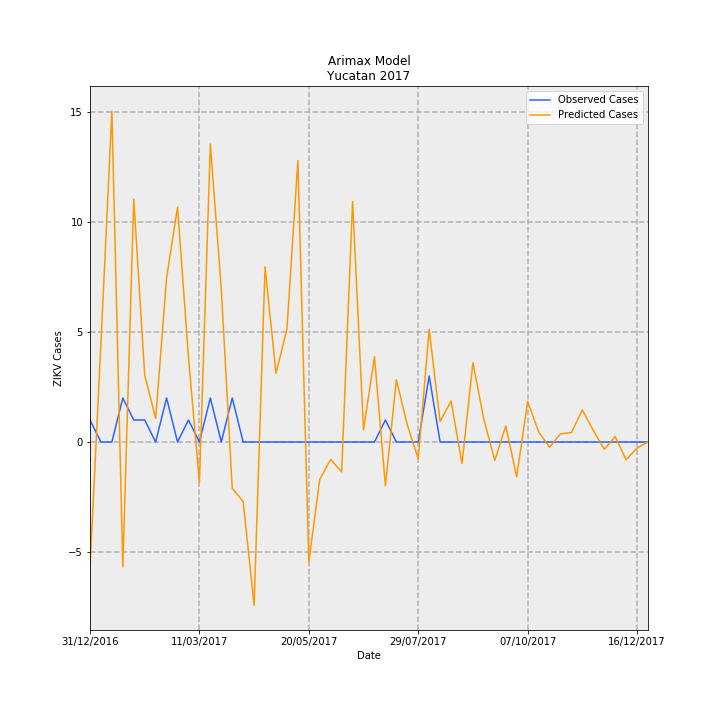

Source data for this figure (header and first rows):
Date, predictions_incidence, observed_incidence, Predicted Cases, Observed Cases, error
31/12/2016, -0.273, 0.04768, -5.726, 1, 6.726
07/01/2017, 0.2144, 0.0, 4.495, 0.0, -4.495
14/01/2017, 0.7167, 0.0, 15.03, 0.0, -15.03
21/01/2017, -0.2709, 0.09537, -5.681, 2, 7.681
28/01/2017, 0.5263, 0.04768, 11.04, 1, -10.04
04/02/2017, 0.1448, 0.04768, 3.037, 1, -2.037
11/02/2017, 0.05134, 0.0, 1.077, 0.0, -1.077
18/02/2017, 0.3553, 0.09537, 7.45, 2, -5.45
25/02/2017, 0.5086, 0.0, 10.67, 0.0, -10.67
04/03/2017, 0.184, 0.04768, 3.858, 1, -2.858
11/03/2017, -0.08796, 0.0, -1.845, 0.0, 1.845
18/03/2017, 0.6455, 0.09537, 13.54, 2, -11.54
25/03/2017, 0.3306, 0.0, 6.934, 0.0, -6.934
01/04/2017, -0.09994, 0.09537, -2.096, 2, 4.096
08/04/2017, -0.1292, 0.0, -2.71, 0.0, 2.71
15/04/2017, -0.3536, 0.0, -7.416, 0.0, 7.416
22/04/2017, 0.3793, 0.0, 7.954, 0.0, -7.954
29/04/2017, 0.1489, 0.0, 3.123, 0.0, -3.123
06/05/2017, 0.2447, 0.0, 5.133, 0.0, -5.133
13/05/2017, 0.6099, 0.0, 12.79, 0.0, -12.79
20/05/2017, -0.2601, 0.0, -5.455, 0.0, 5.455
27/05/2017, -0.08062, 0.0, -1.691, 0.0, 1.691
03/06/2017, -0.03783, 0.0, -0.7933, 0.0, 0.7933
10/06/2017, -0.06462, 0.0, -1.355, 0.0, 1.355
17/06/2017, 0.5211, 0.0, 10.93, 0.0, -10.93
24/06/2017, 0.02631, 0.0, 0.5517, 0.0, -0.5517
01/07/2017, 0.1846, 0.0, 3.872, 0.0, -3.872
08/07/2017, -0.09488, 0.04768, -1.99, 1, 2.99
15/07/2017, 0.1348, 0.0, 2.827, 0.0, -2.827
22/07/2017, 0.03691, 0.0, 0.774, 0.0, -0.774
29/07/2017, -0.03622, 0.0, -0.7596, 0.0, 0.7596
05/08/2017, 0.2438, 0.143, 5.113, 3.0, -2.113
12/08/2017, 0.04447, 0.0, 0.9326, 0.0, -0.9326
19/08/2017, 0.08882, 0.0, 1.863, 0.0, -1.863
26/08/2017, -0.04662, 0.0, -0.9777, 0.0, 0.9777
02/09/2017, 0.1719, 0.0, 3.604, 0.0, -3.604
09/09/2017, 0.04862, 0.0, 1.02, 0.0, -1.02
16/09/2017, -0.03986, 0.0, -0.8358, 0.0, 0.8358
23/09/2017, 0.03493, 0.0, 0.7326, 0.0, -0.7326
30/09/2017, -0.07517, 0.0, -1.576, 0.0, 1.576
07/10/2017, 0.0878, 0.0, 1.841, 0.0, -1.841
14/10/2017, 0.02213, 0.0, 0.4642, 0.0, -0.4642
21/10/2017, -0.01133, 0.0, -0.2376, 0.0, 0.2376
28/10/2017, 0.01757, 0.0, 0.3685, 0.0, -0.3685
04/11/2017, 0.02055, 0.0, 0.4309, 0.0, -0.4309
11/11/2017, 0.06932, 0.0, 1.454, 0.0, -1.454
18/11/2017, 0.02532, 0.0, 0.5309, 0.0, -0.5309
25/11/2017, -0.01581, 0.0, -0.3315, 0.0, 0.3315
02/12/2017, 0.01195, 0.0, 0.2507, 0.0, -0.2507
09/12/2017, -0.03867, 0.0, -0.8111, 0.0, 0.8111
16/12/2017, -0.01318, 0.0, -0.2763, 0.0, 0.2763
23/12/2017, 0.0003404, 0.0, 0.007138, 0.0, -0.007138
